Run: headless pygame with SDL's dummy video driver; simulated clock (each Clock.tick advances the game by its frame time, no real sleeping); random seed 0; keys injected as events and as key.get_pressed() state; no mouse input.
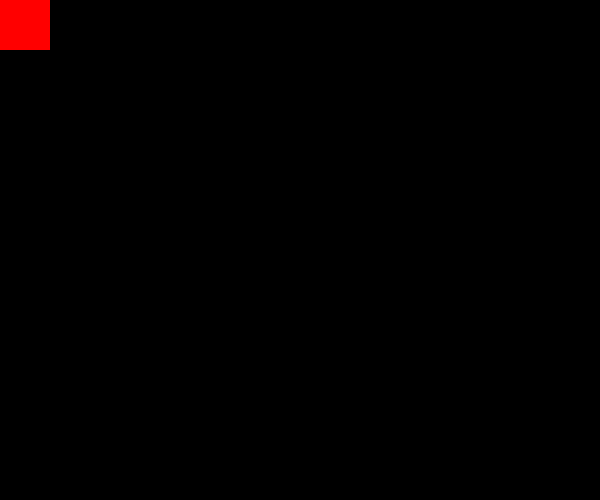
Frame 1 of 4 · flips 1–60 · no input
Frame 2 of 4 · flips 61–180 · tapped SPACE, RETURN · held RIGHT (→), D · screen unchanged from frame 1, image omitted
Frame 3 of 4 · flips 181–300 · held DOWN (↓), S · screen unchanged from frame 2, image omitted
Frame 4 of 4 · flips 301–420 · held LEFT (←), A, UP (↑), W · screen unchanged from frame 3, image omitted

The pygame program that drew these frames:

import pygame
import time
import random
import sys

pygame.init()
window = pygame.display.set_mode((600, 500))
pygame.display.set_caption('3 in a row')

widht = heigth = 50
red = (255, 0, 0)
start = True
while start:
    pygame.time.delay(100)

    for event in pygame.event.get():
        if event.type == pygame.QUIT:
            start = False
    pygame.draw.rect(window, red, (0, 0, widht, heigth))
    pygame.display.update()
pygame.quit()
